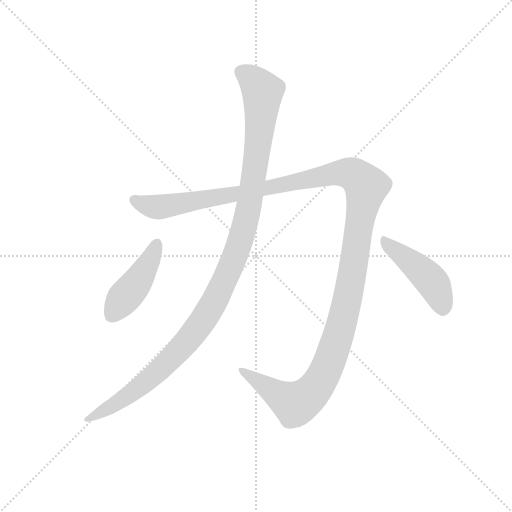
t = 0.00 s
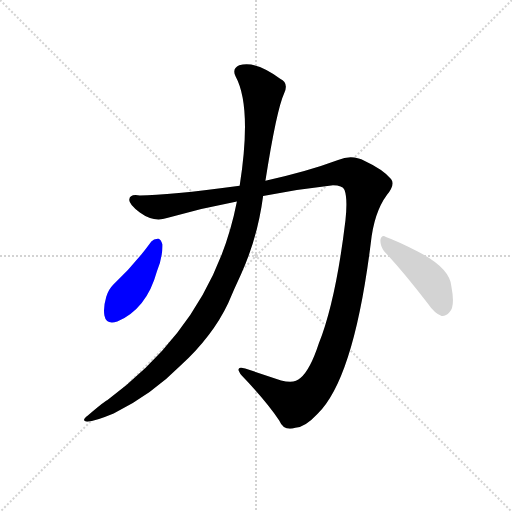
t = 3.22 s
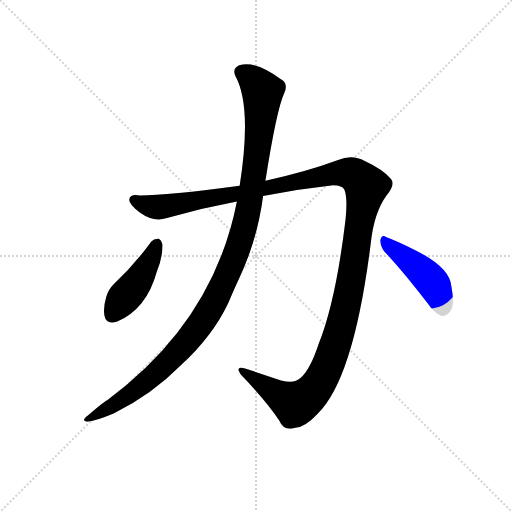
t = 3.43 s
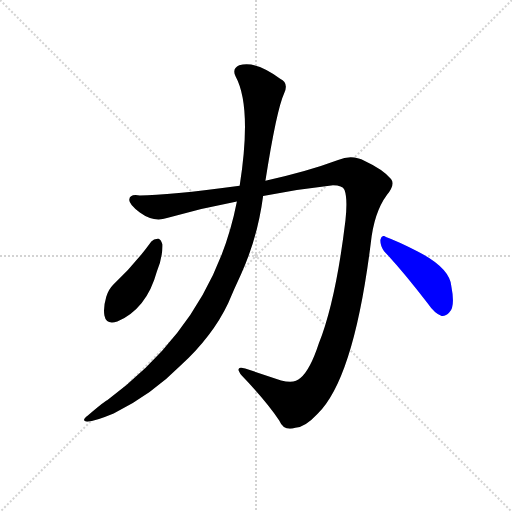
t = 3.64 s
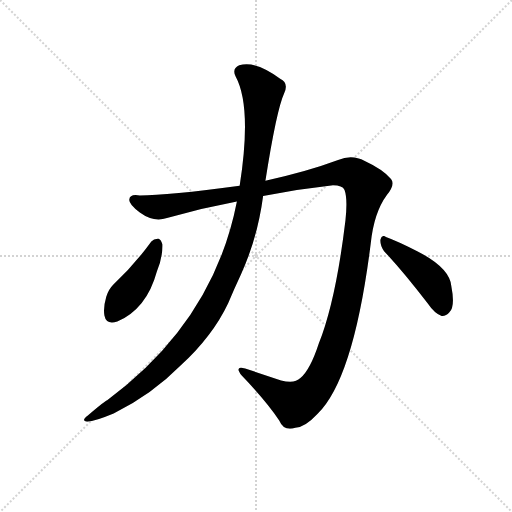
t = 3.84 s
t = 4.63 s: frame unchanged from t = 3.84 s, image omitted

The animated SVG that drew these frames (rendered in a browser with its animation timeline set to each time). Animation: 4 CSS @keyframes rules; one cycle of 4.63 s.

<svg version="1.1" viewBox="0 0 1024 1024" xmlns="http://www.w3.org/2000/svg">
  <g stroke="lightgray" stroke-dasharray="1,1" stroke-width="1" transform="scale(4, 4)">
    <line x1="0" y1="0" x2="256" y2="256"></line>
    <line x1="256" y1="0" x2="0" y2="256"></line>
    <line x1="128" y1="0" x2="128" y2="256"></line>
    <line x1="0" y1="128" x2="256" y2="128"></line>
  </g>
  <g transform="scale(0.92, -0.92) translate(60, -850)">
    <style type="text/css">
      
        @keyframes keyframes0 {
          from {
            stroke: blue;
            stroke-dashoffset: 1426;
            stroke-width: 128;
          }
          82% {
            animation-timing-function: step-end;
            stroke: blue;
            stroke-dashoffset: 0;
            stroke-width: 128;
          }
          to {
            stroke: black;
            stroke-width: 1024;
          }
        }
        #make-me-a-hanzi-animation-0 {
          animation: keyframes0 1.4104817708333333s both;
          animation-delay: 0s;
          animation-timing-function: linear;
        }
      
        @keyframes keyframes1 {
          from {
            stroke: blue;
            stroke-dashoffset: 1169;
            stroke-width: 128;
          }
          79% {
            animation-timing-function: step-end;
            stroke: blue;
            stroke-dashoffset: 0;
            stroke-width: 128;
          }
          to {
            stroke: black;
            stroke-width: 1024;
          }
        }
        #make-me-a-hanzi-animation-1 {
          animation: keyframes1 1.2013346354166667s both;
          animation-delay: 1.4104817708333333s;
          animation-timing-function: linear;
        }
      
        @keyframes keyframes2 {
          from {
            stroke: blue;
            stroke-dashoffset: 439;
            stroke-width: 128;
          }
          59% {
            animation-timing-function: step-end;
            stroke: blue;
            stroke-dashoffset: 0;
            stroke-width: 128;
          }
          to {
            stroke: black;
            stroke-width: 1024;
          }
        }
        #make-me-a-hanzi-animation-2 {
          animation: keyframes2 0.6072591145833334s both;
          animation-delay: 2.61181640625s;
          animation-timing-function: linear;
        }
      
        @keyframes keyframes3 {
          from {
            stroke: blue;
            stroke-dashoffset: 453;
            stroke-width: 128;
          }
          60% {
            animation-timing-function: step-end;
            stroke: blue;
            stroke-dashoffset: 0;
            stroke-width: 128;
          }
          to {
            stroke: black;
            stroke-width: 1024;
          }
        }
        #make-me-a-hanzi-animation-3 {
          animation: keyframes3 0.61865234375s both;
          animation-delay: 3.2190755208333335s;
          animation-timing-function: linear;
        }
      
    </style>
    
      <path d="M 512 424 Q 585 439 660 447 Q 684 448 689 437 Q 696 418 691 371 Q 670 196 633 103 Q 614 45 593 28 Q 580 15 551 23 L 473 49 Q 448 56 466 33 Q 518 -21 547 -64 Q 557 -88 582 -80 Q 603 -79 630 -50 Q 709 26 746 321 Q 753 388 781 426 Q 800 450 790 461 Q 772 482 733 500 Q 705 515 675 502 Q 608 477 517 457 L 461 446 Q 305 425 244 425 Q 222 429 221 416 Q 220 406 244 388 Q 274 366 303 376 Q 379 398 455 412 L 512 424 Z" fill="lightgray"></path>
    
      <path d="M 455 412 Q 404 151 173 -20 Q 170 -20 131 -53 Q 115 -65 130 -67 Q 146 -66 187 -49 Q 271 -7 332 55 Q 402 119 436 191 Q 449 222 464 254 Q 500 333 512 424 L 517 457 Q 541 611 558 648 Q 568 670 549 679 Q 495 719 460 708 Q 444 701 452 684 Q 488 618 461 446 L 455 412 Z" fill="lightgray"></path>
    
      <path d="M 269 325 Q 232 274 186 231 Q 176 221 171 205 Q 164 181 167 164 Q 171 143 195 151 Q 259 179 281 260 Q 294 291 293 319 Q 290 329 285 331 Q 275 332 269 325 Z" fill="lightgray"></path>
    
      <path d="M 775 304 Q 818 258 870 190 Q 885 168 900 163 Q 909 162 917 171 Q 930 183 921 229 Q 917 268 847 304 Q 804 326 779 335 Q 770 341 767 329 Q 766 316 775 304 Z" fill="lightgray"></path>
    
    
      <clipPath id="make-me-a-hanzi-clip-0">
        <path d="M 512 424 Q 585 439 660 447 Q 684 448 689 437 Q 696 418 691 371 Q 670 196 633 103 Q 614 45 593 28 Q 580 15 551 23 L 473 49 Q 448 56 466 33 Q 518 -21 547 -64 Q 557 -88 582 -80 Q 603 -79 630 -50 Q 709 26 746 321 Q 753 388 781 426 Q 800 450 790 461 Q 772 482 733 500 Q 705 515 675 502 Q 608 477 517 457 L 461 446 Q 305 425 244 425 Q 222 429 221 416 Q 220 406 244 388 Q 274 366 303 376 Q 379 398 455 412 L 512 424 Z"></path>
      </clipPath>
      <path clip-path="url(#make-me-a-hanzi-clip-0)" d="M 232 415 L 263 402 L 290 400 L 692 475 L 712 468 L 736 444 L 685 153 L 652 52 L 630 12 L 602 -17 L 581 -27 L 466 42" fill="none" id="make-me-a-hanzi-animation-0" stroke-dasharray="1298 2596" stroke-linecap="round"></path>
    
      <clipPath id="make-me-a-hanzi-clip-1">
        <path d="M 455 412 Q 404 151 173 -20 Q 170 -20 131 -53 Q 115 -65 130 -67 Q 146 -66 187 -49 Q 271 -7 332 55 Q 402 119 436 191 Q 449 222 464 254 Q 500 333 512 424 L 517 457 Q 541 611 558 648 Q 568 670 549 679 Q 495 719 460 708 Q 444 701 452 684 Q 488 618 461 446 L 455 412 Z"></path>
      </clipPath>
      <path clip-path="url(#make-me-a-hanzi-clip-1)" d="M 465 693 L 504 661 L 511 651 L 510 630 L 485 420 L 461 323 L 436 258 L 387 162 L 332 91 L 269 29 L 224 -6 L 134 -60" fill="none" id="make-me-a-hanzi-animation-1" stroke-dasharray="1041 2082" stroke-linecap="round"></path>
    
      <clipPath id="make-me-a-hanzi-clip-2">
        <path d="M 269 325 Q 232 274 186 231 Q 176 221 171 205 Q 164 181 167 164 Q 171 143 195 151 Q 259 179 281 260 Q 294 291 293 319 Q 290 329 285 331 Q 275 332 269 325 Z"></path>
      </clipPath>
      <path clip-path="url(#make-me-a-hanzi-clip-2)" d="M 282 320 L 253 259 L 185 166" fill="none" id="make-me-a-hanzi-animation-2" stroke-dasharray="311 622" stroke-linecap="round"></path>
    
      <clipPath id="make-me-a-hanzi-clip-3">
        <path d="M 775 304 Q 818 258 870 190 Q 885 168 900 163 Q 909 162 917 171 Q 930 183 921 229 Q 917 268 847 304 Q 804 326 779 335 Q 770 341 767 329 Q 766 316 775 304 Z"></path>
      </clipPath>
      <path clip-path="url(#make-me-a-hanzi-clip-3)" d="M 777 324 L 875 242 L 892 214 L 902 179" fill="none" id="make-me-a-hanzi-animation-3" stroke-dasharray="325 650" stroke-linecap="round"></path>
    
  </g>
</svg>
